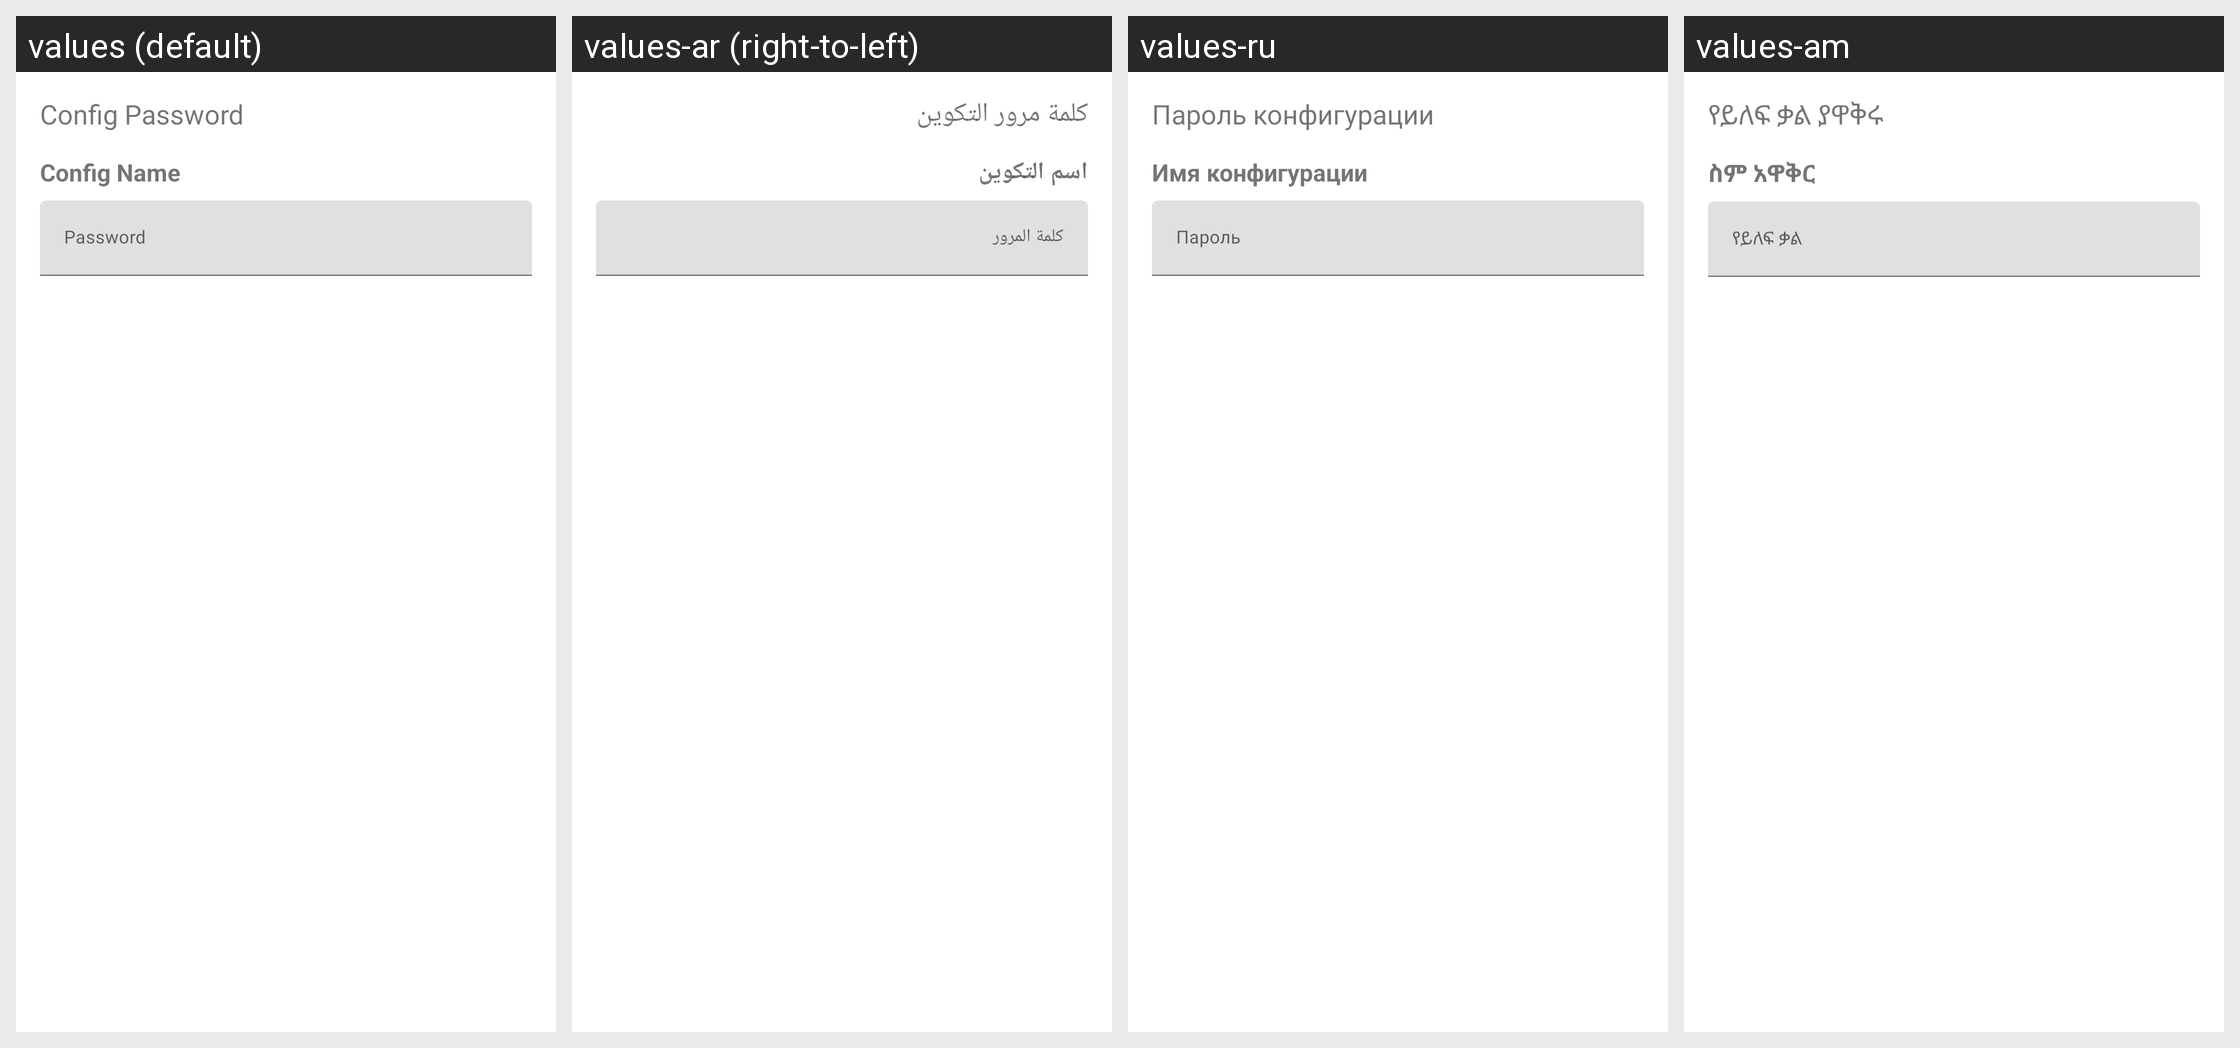

This grid shows one Android layout under several languages. Give, for every string resource on the screen, its name, the default text and each shown locale's text.
Android screen res/layout/dialog_import_pwd.xml rendered under 4 locales, left to right: values (default), values-ar (right-to-left), values-ru, values-am. Device: Nexus 5 (rendered at 1080×1920; each locale shown at half size, 540×960, under a caption strip naming it); theme Theme.MaterialComponents.DayNight.NoActionBar.
Other locales in the repository, not shown: values-de, values-es, values-fa, values-fr, values-in, values-ms, values-pt-rBR, values-tg, values-tr, values-uz, values-vi.
Strings drawn on this screen, with the default value and each locale's value (text and hints the layout hard-codes, and strings that could not be matched under every locale, appear in the picture but are not listed):

ui_config_password
  values: Config Password
  values-ar: كلمة مرور التكوين
  values-ru: Пароль конфигурации
  values-am: የይለፍ ቃል ያዋቅሩ

ui_config_name
  values: Config Name
  values-ar: اسم التكوين
  values-ru: Имя конфигурации
  values-am: ስም አዋቅር

btn_password
  values: Password
  values-ar: كلمة المرور
  values-ru: Пароль
  values-am: የይለፍ ቃል
